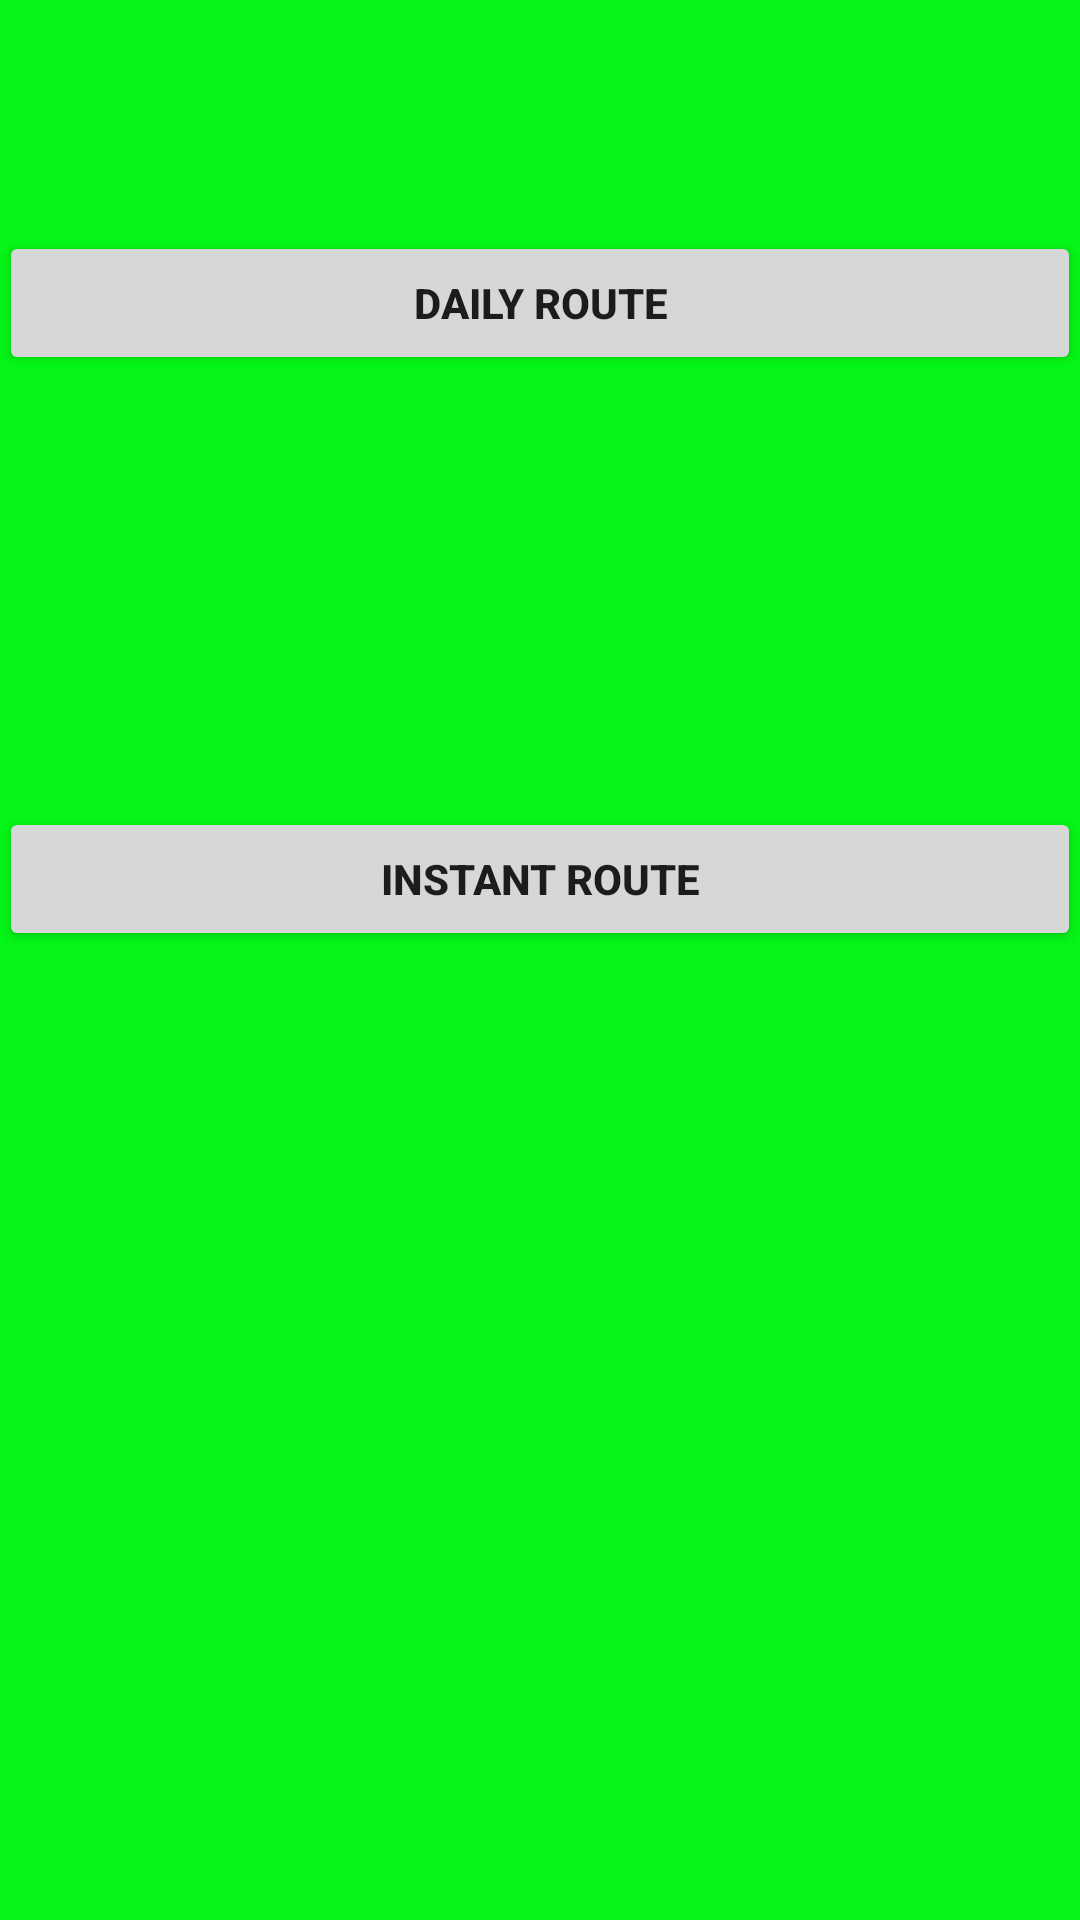

Produce the Android XML layout that renders to this screen, including the resource entries it uses.
<!-- AndroidManifest.xml: application theme AppTheme -->
<!-- res/layout/activity_myroute1.xml -->
<?xml version="1.0" encoding="utf-8"?>
<RelativeLayout xmlns:android="http://schemas.android.com/apk/res/android"
    xmlns:tools="http://schemas.android.com/tools"
    android:layout_width="match_parent"
    android:layout_height="match_parent"
    android:paddingBottom="@dimen/activity_vertical_margin"
    android:paddingLeft="@dimen/activity_horizontal_margin"
    android:paddingRight="@dimen/activity_horizontal_margin"
    android:paddingTop="@dimen/activity_vertical_margin"
    android:background="@color/darkgreen2"
    tools:context="routebuddy.administrator.example.com.minor_project.myroute1">

    <Button
        android:layout_width="fill_parent"
        android:layout_height="wrap_content"
        android:text="DAILY ROUTE"
        android:id="@+id/btnd"
        android:layout_marginTop="77dp"
        android:layout_alignParentTop="true"
        android:layout_centerHorizontal="true"
        android:textStyle="bold" />

    <Button
        android:layout_width="fill_parent"
        android:layout_height="wrap_content"
        android:text="INSTANT ROUTE"
        android:id="@+id/btni"
        android:layout_below="@+id/btnd"
        android:layout_centerHorizontal="true"
        android:layout_marginTop="144dp"
        android:textStyle="bold" />
</RelativeLayout>
<!-- resources referenced by this layout -->
<resources>
  <color name="darkgreen2">#05f618</color>
  <style name="AppTheme" parent="Theme.AppCompat.Light.DarkActionBar">
          
          <item name="colorPrimary">#FF4081</item>
          <item name="colorPrimaryDark">#FF4081</item>
          <item name="colorAccent">@color/colorAccent</item>
      </style>
  <color name="colorAccent">#FF4081</color>
</resources>
